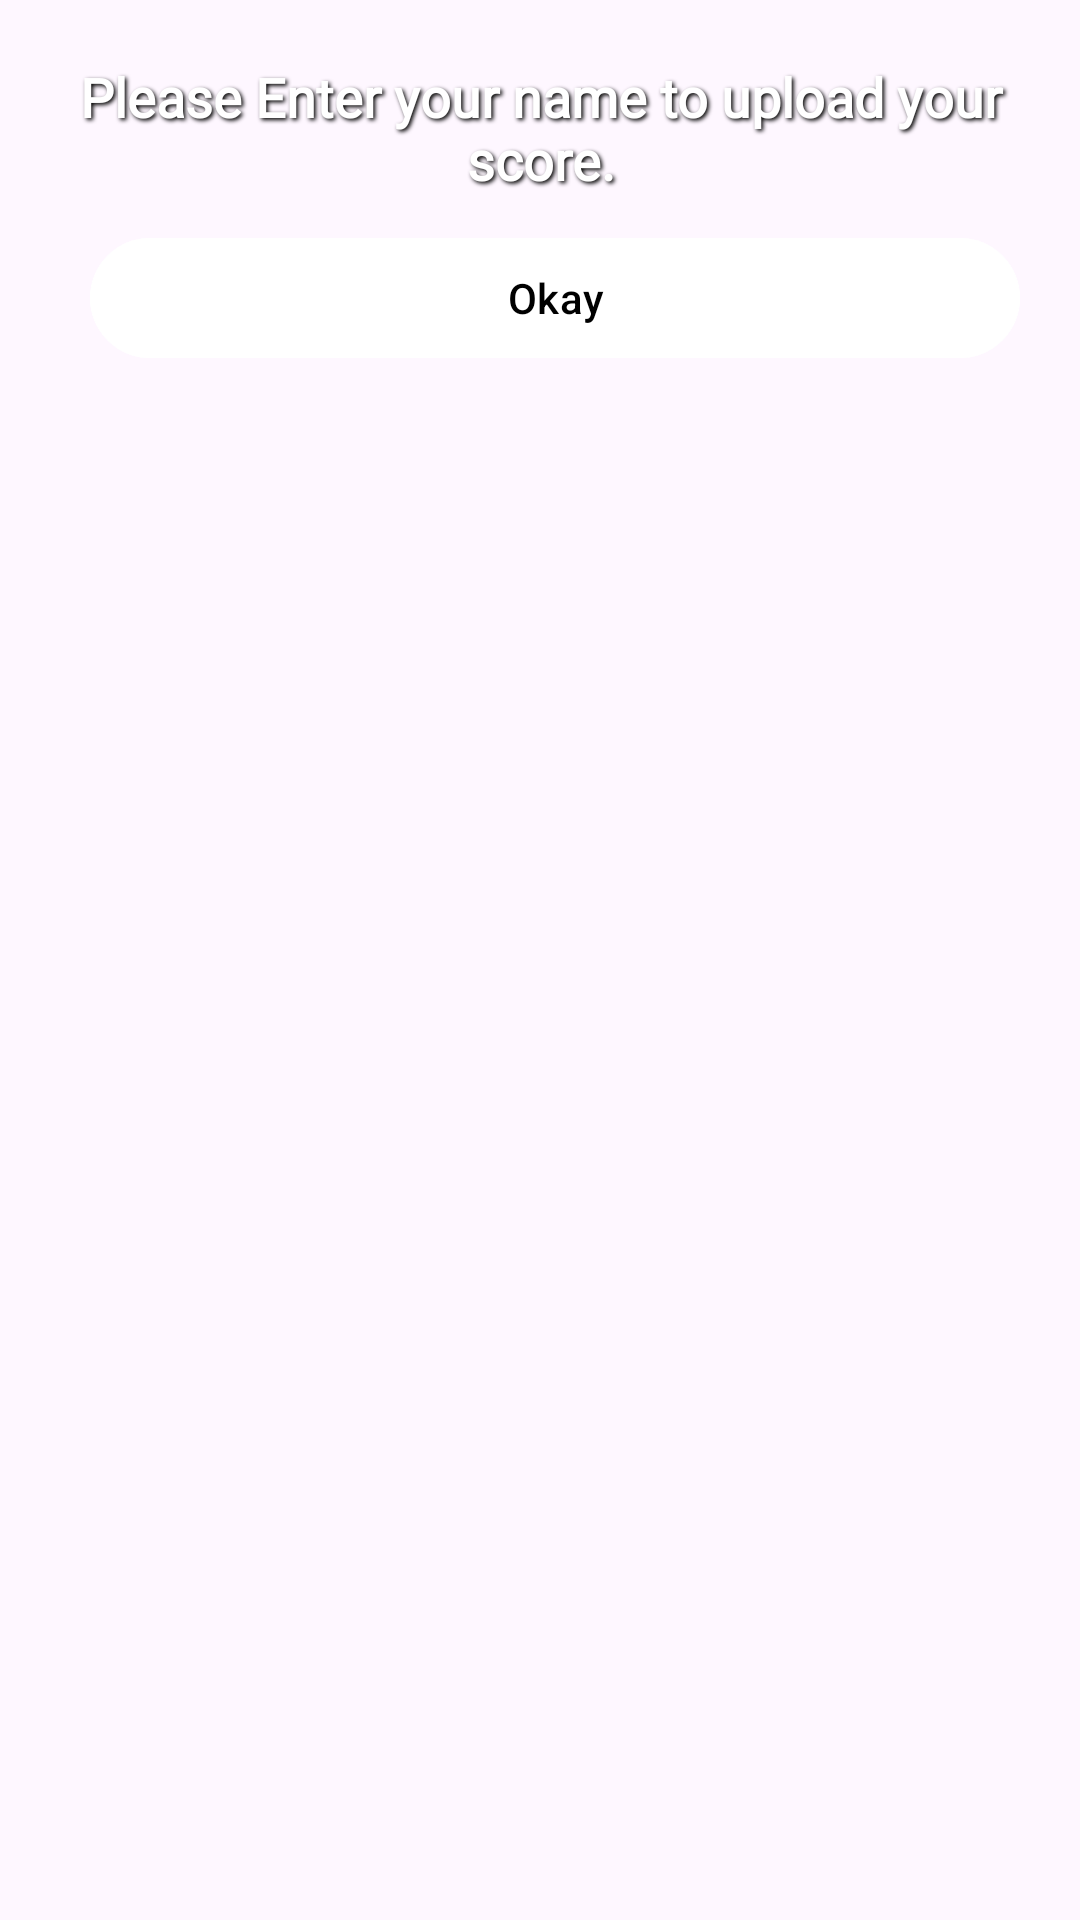

Produce the Android XML layout that renders to this screen, including the resource entries it uses.
<!-- AndroidManifest.xml: application theme Theme.CardGame -->
<!-- res/layout/dialogendgame.xml -->
<?xml version="1.0" encoding="utf-8"?>
<LinearLayout xmlns:android="http://schemas.android.com/apk/res/android"
    android:layout_width="match_parent"
    android:layout_height="wrap_content"
    android:orientation="vertical"
    android:background="@drawable/dialog_background"
    android:padding="20dp">

    <TextView
        android:id="@+id/winners"
        android:layout_width="match_parent"
        android:layout_height="wrap_content"
        android:textAlignment="center"
        android:text="Please Enter your name to upload your score."
        android:shadowColor="@android:color/black"
        android:shadowDx="2"
        android:shadowDy="2"
        android:shadowRadius="3"
        android:textSize="18sp"
        android:textStyle="bold"
        android:textColor="@color/white"
        android:fontFamily="@font/irish"
        android:paddingBottom="10dp" />
    <com.google.android.material.button.MaterialButton
        android:layout_width="match_parent"
        android:layout_height="wrap_content"
        android:id="@+id/okay"
        android:layout_gravity="end"
        android:layout_marginStart="10dp"
        android:textColor="@color/black"
        android:backgroundTint="@color/white"
        android:text="Okay"/>
</LinearLayout>
<!-- resources referenced by this layout -->
<resources>
  <color name="black">#FF000000</color>
  <color name="white">#FFFFFFFF</color>
  <style name="Theme.CardGame" parent="Base.Theme.CardGame" />
  <style name="Base.Theme.CardGame" parent="Theme.Material3.DayNight.NoActionBar">
          
  
          
          <item name="android:statusBarColor">#0A2111</item>  
          <item name="android:windowTranslucentStatus">true</item>
          <item name="android:windowDrawsSystemBarBackgrounds">true</item> 
          <item name="android:fitsSystemWindows">false</item> 
          <item name="android:windowLightStatusBar">true</item> 
      </style>
</resources>
